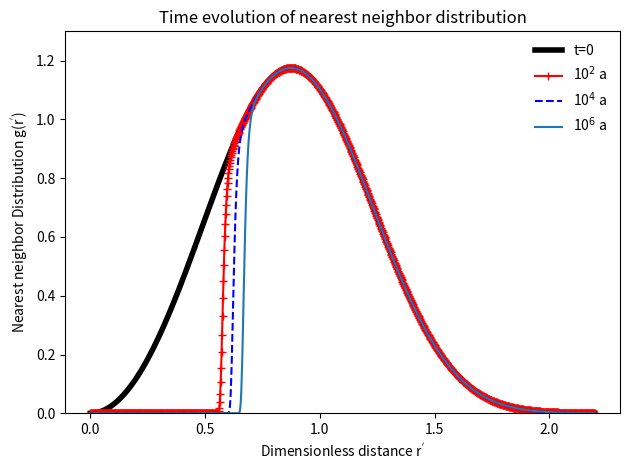

Reproduce this figure in Python.
import numpy as np
import matplotlib.pyplot as plt
import warnings
warnings.filterwarnings("ignore")
s=3e15                 # frequency factor
rho=1e-6               # rho-prime values 0.005-0.02
rc=0.0                 # for freshly irradiated samples, rc=0
times=(0,3.154e9,3.154e11,3.154e13)       # times in seconds
rprimes=np.arange(0,2.2,0.002)            # rprime=0-2.2
##### function to find distribution of distances ###
def findDistr(tim):
    return 3*(rprimes**2.0)*np.exp(-(rprimes**3.0))*\
    np.exp(-np.exp(-(rho**(-1/3))*rprimes)*s*tim)
distribs=[findDistr(x) for x in times]
plt.plot(rprimes,distribs[0],'-',c='black',linewidth=4,\
label=r't=0')
plt.plot(rprimes,distribs[1],'+-',c='r',label=r'10$^{2}$ a')
plt.plot(rprimes,distribs[2],'--',c='b',label=r'10$^{4}$ a')
plt.plot(rprimes,distribs[3],label=r'10$^{6}$ a')
plt.ylim(0,1.3)
leg = plt.legend()
leg.get_frame().set_linewidth(0.0)
plt.ylabel('Nearest neighbor Distribution g(r$^{\'}$)')
plt.xlabel('Dimensionless distance r$^{\'}$')
plt.title('Time evolution of nearest neighbor distribution')
plt.tight_layout()
plt.show()